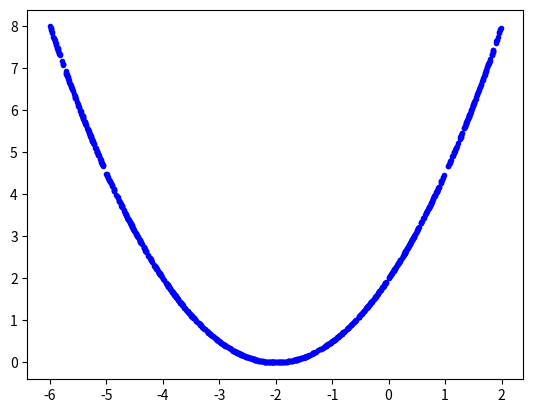

Python code for this plot:
import numpy as np
import time
import matplotlib.pyplot as plt

NUM_SAMPLES = 1000

np.random.seed(int(time.time()))

ps = np.random.uniform(-6, 2, NUM_SAMPLES)

es = 0.5*(ps+2)**2

plt.plot(ps, es, 'b.')
plt.show()

p = -5
E = 0.5*(p+2)**2
lr = 0.5

m = 0
v = 0
t = 0
beta_1 = 0.9
beta_2 = 0.999
eps = 10**-8
for i in range(16):
	t = t + 1
	DpE = p+2  
	m = beta_1*m + (1-beta_1)*DpE
	v = beta_2*v + (1-beta_2)*DpE*DpE
	M = m/(1-beta_1**t)
	V = v/(1-beta_2**t)
	p = p - lr*M/(np.sqrt(V)+eps)
	print('p :', p)